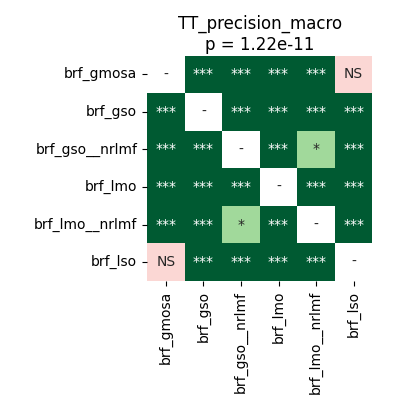

The data file committed next to this chart (first rows):
	brf_gmosa	brf_gso	brf_gso__nrlmf	brf_lmo	brf_lmo__nrlmf	brf_lso
brf_gmosa	1.0	3.814697265625e-05	3.814697265625e-05	3.814697265625e-05	3.814697265625e-05	0.1297
brf_gso	3.814697265625e-05	1.0	3.814697265625e-05	3.814697265625e-05	3.814697265625e-05	3.814697265625e-05
brf_gso__nrlmf	3.814697265625e-05	3.814697265625e-05	1.0	3.814697265625e-05	0.01955	3.814697265625e-05
brf_lmo	3.814697265625e-05	3.814697265625e-05	3.814697265625e-05	1.0	3.814697265625e-05	0.0002465
brf_lmo__nrlmf	3.814697265625e-05	3.814697265625e-05	0.01955	3.814697265625e-05	1.0	3.814697265625e-05
brf_lso	0.1297	3.814697265625e-05	3.814697265625e-05	0.0002465	3.814697265625e-05	1.0
